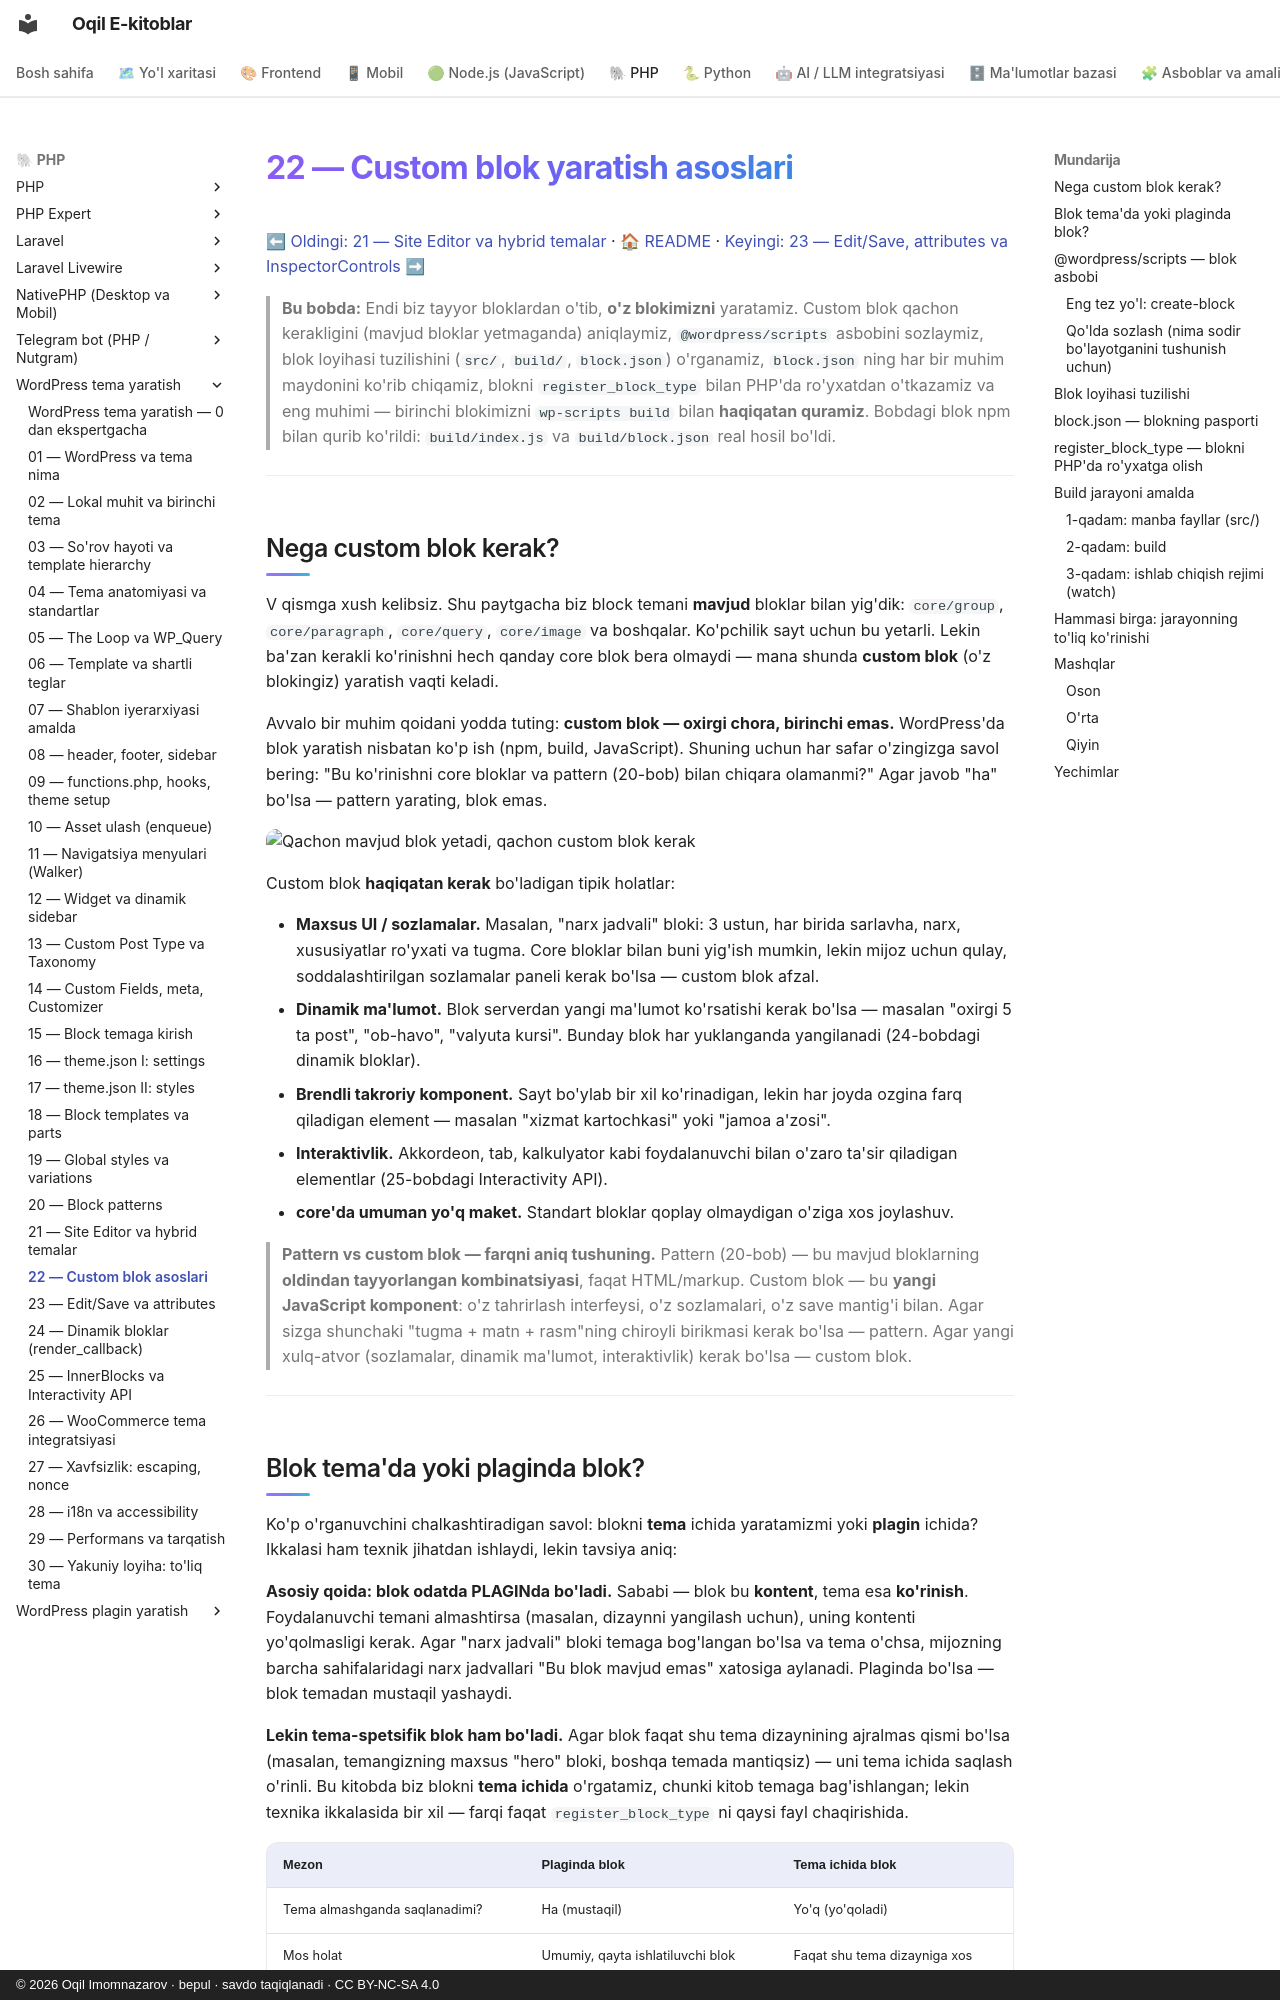

repository: iOqil/e-book · page: wordpress-tema/22-block-dev-asoslari/index.html · generator: mkdocs · copyright: © 2026 Oqil Imomnazarov · bepul · savdo taqiqlanadi · CC BY-NC-SA 4.0

# 22 — Custom blok yaratish asoslari

[⬅ Oldingi: 21 — Site Editor va hybrid temalar](./21-site-editor-hybrid.md) · [🏠 README](./README.md) · [Keyingi: 23 — Edit/Save, attributes va InspectorControls ➡](./23-edit-save-attributes.md)

> **Bu bobda:** Endi biz tayyor bloklardan o'tib, **o'z blokimizni** yaratamiz. Custom blok qachon kerakligini (mavjud bloklar yetmaganda) aniqlaymiz, `@wordpress/scripts` asbobini sozlaymiz, blok loyihasi tuzilishini (`src/`, `build/`, `block.json`) o'rganamiz, `block.json` ning har bir muhim maydonini ko'rib chiqamiz, blokni `register_block_type` bilan PHP'da ro'yxatdan o'tkazamiz va eng muhimi — birinchi blokimizni `wp-scripts build` bilan **haqiqatan quramiz**. Bobdagi blok npm bilan qurib ko'rildi: `build/index.js` va `build/block.json` real hosil bo'ldi.

---

## Nega custom blok kerak?

V qismga xush kelibsiz. Shu paytgacha biz block temani **mavjud** bloklar bilan yig'dik: `core/group`, `core/paragraph`, `core/query`, `core/image` va boshqalar. Ko'pchilik sayt uchun bu yetarli. Lekin ba'zan kerakli ko'rinishni hech qanday core blok bera olmaydi — mana shunda **custom blok** (o'z blokingiz) yaratish vaqti keladi.

Avvalo bir muhim qoidani yodda tuting: **custom blok — oxirgi chora, birinchi emas.** WordPress'da blok yaratish nisbatan ko'p ish (npm, build, JavaScript). Shuning uchun har safar o'zingizga savol bering: "Bu ko'rinishni core bloklar va pattern (20-bob) bilan chiqara olamanmi?" Agar javob "ha" bo'lsa — pattern yarating, blok emas.

![Qachon mavjud blok yetadi, qachon custom blok kerak](rasmlar/wpt22-nega-custom-blok.svg)

Custom blok **haqiqatan kerak** bo'ladigan tipik holatlar:

- **Maxsus UI / sozlamalar.** Masalan, "narx jadvali" bloki: 3 ustun, har birida sarlavha, narx, xususiyatlar ro'yxati va tugma. Core bloklar bilan buni yig'ish mumkin, lekin mijoz uchun qulay, soddalashtirilgan sozlamalar paneli kerak bo'lsa — custom blok afzal.
- **Dinamik ma'lumot.** Blok serverdan yangi ma'lumot ko'rsatishi kerak bo'lsa — masalan "oxirgi 5 ta post", "ob-havo", "valyuta kursi". Bunday blok har yuklanganda yangilanadi (24-bobdagi dinamik bloklar).
- **Brendli takroriy komponent.** Sayt bo'ylab bir xil ko'rinadigan, lekin har joyda ozgina farq qiladigan element — masalan "xizmat kartochkasi" yoki "jamoa a'zosi".
- **Interaktivlik.** Akkordeon, tab, kalkulyator kabi foydalanuvchi bilan o'zaro ta'sir qiladigan elementlar (25-bobdagi Interactivity API).
- **core'da umuman yo'q maket.** Standart bloklar qoplay olmaydigan o'ziga xos joylashuv.

> **Pattern vs custom blok — farqni aniq tushuning.** Pattern (20-bob) — bu mavjud bloklarning **oldindan tayyorlangan kombinatsiyasi**, faqat HTML/markup. Custom blok — bu **yangi JavaScript komponent**: o'z tahrirlash interfeysi, o'z sozlamalari, o'z save mantig'i bilan. Agar sizga shunchaki "tugma + matn + rasm"ning chiroyli birikmasi kerak bo'lsa — pattern. Agar yangi xulq-atvor (sozlamalar, dinamik ma'lumot, interaktivlik) kerak bo'lsa — custom blok.

---
